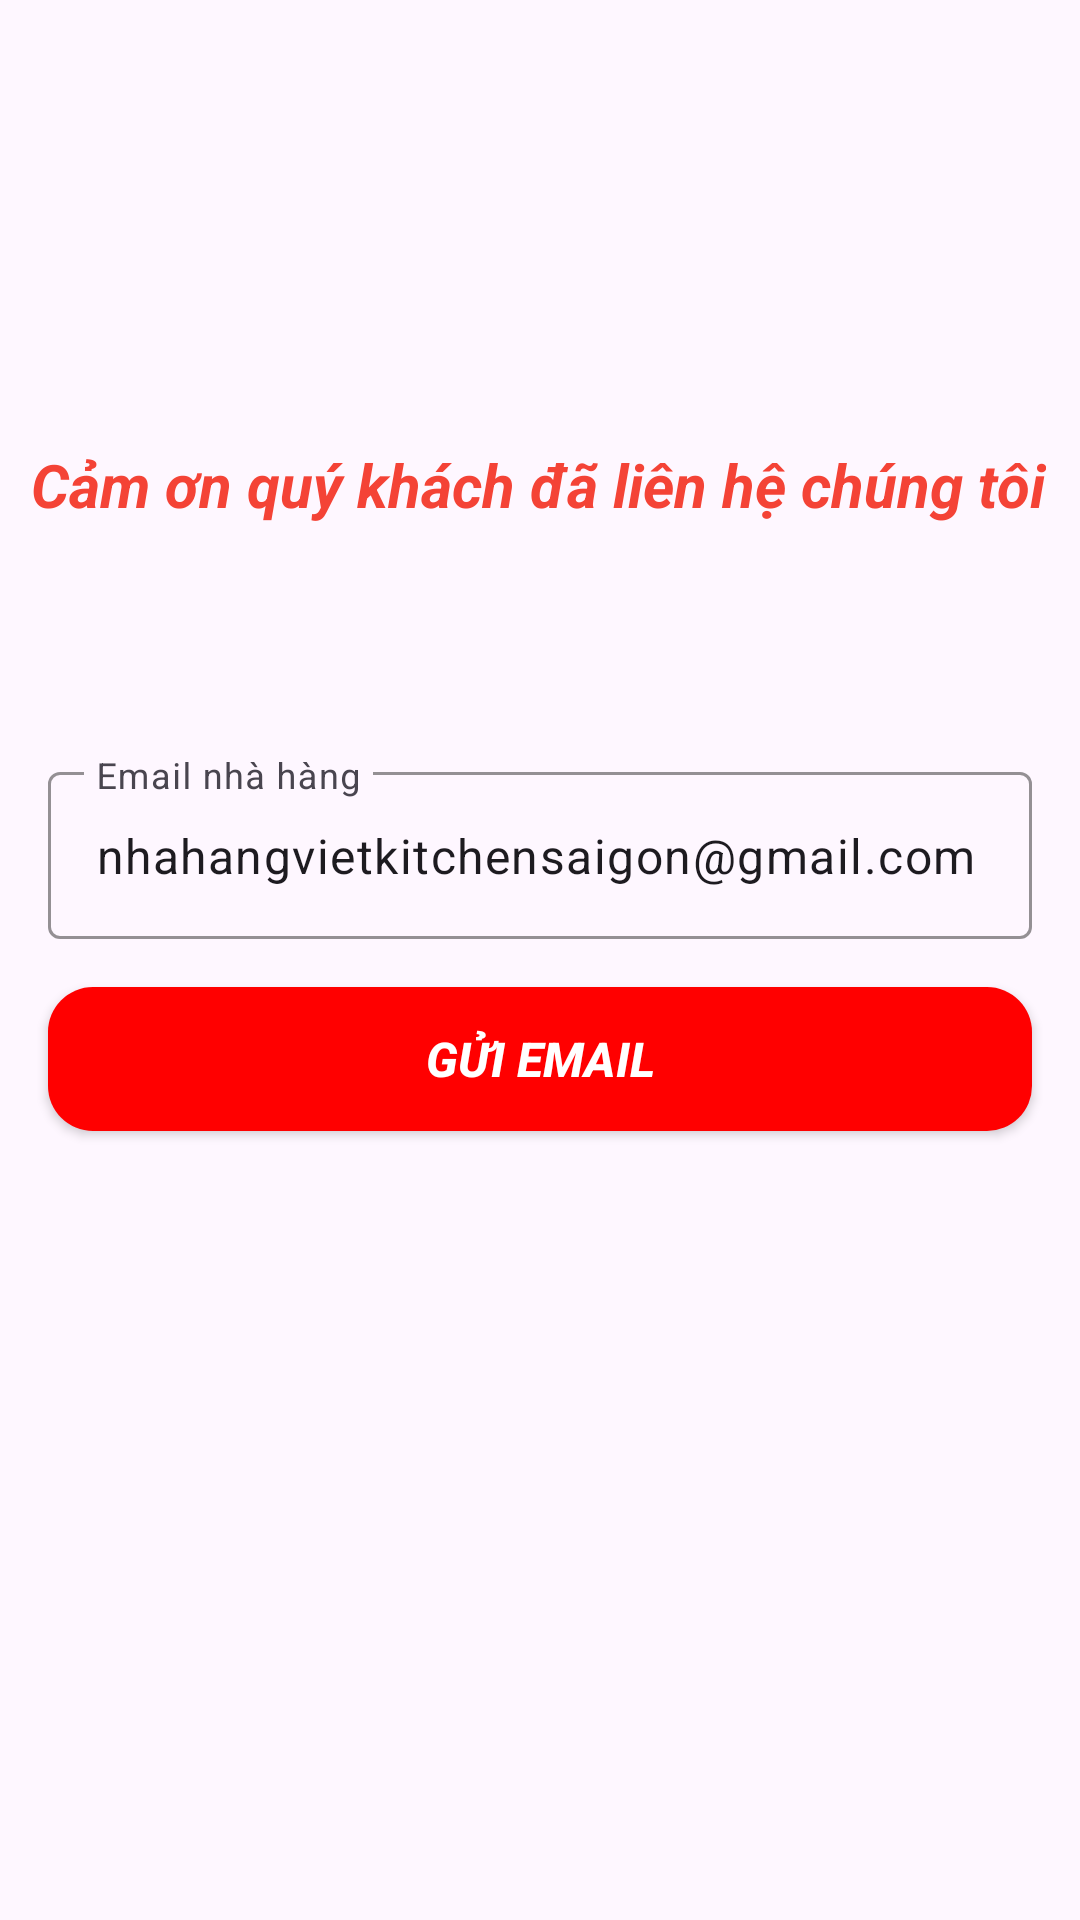

Produce the Android XML layout that renders to this screen, including the resource entries it uses.
<!-- AndroidManifest.xml: application theme Theme.UngDungDatDoAnOnlineNHVietKitchenSG -->
<!-- res/layout/activity_email.xml -->
<?xml version="1.0" encoding="utf-8"?>
<androidx.constraintlayout.widget.ConstraintLayout
    xmlns:android="http://schemas.android.com/apk/res/android"
    xmlns:app="http://schemas.android.com/apk/res-auto"
    xmlns:tools="http://schemas.android.com/tools"
    android:id="@+id/mainLayout"
    android:layout_width="match_parent"
    android:layout_height="match_parent">

    

    <ImageButton
        android:id="@+id/backButtonh"
        android:layout_width="40dp"
        android:layout_height="40dp"

        android:layout_marginStart="24dp"
        android:layout_marginTop="24dp"
        android:layout_marginEnd="363dp"
        android:background="@android:color/transparent"
        android:scaleType="centerCrop"
        android:src="@drawable/baseline_keyboard_double_arrow_left_24"
        app:layout_constraintEnd_toEndOf="parent"
        app:layout_constraintStart_toStartOf="parent"
        app:layout_constraintTop_toTopOf="parent" />


    <TextView
        android:id="@+id/statusMoney"
        android:layout_width="wrap_content"
        android:layout_height="wrap_content"
        android:layout_marginStart="34dp"
        android:layout_marginTop="148dp"
        android:layout_marginEnd="35dp"
        android:layout_marginBottom="77dp"
        android:text="Cảm ơn quý khách đã liên hệ chúng tôi"
        android:textColor="#F44336"
        android:textSize="20sp"
        android:textStyle="bold|italic"
        app:layout_constraintBottom_toTopOf="@+id/textInputLayout"
        app:layout_constraintEnd_toEndOf="parent"
        app:layout_constraintStart_toStartOf="parent"
        app:layout_constraintTop_toTopOf="parent" />

    <com.google.android.material.textfield.TextInputLayout
        android:id="@+id/textInputLayout"
        android:layout_width="0dp"
        android:layout_height="wrap_content"
        android:layout_marginStart="16dp"
        android:layout_marginTop="252dp"
        android:layout_marginEnd="16dp"
        android:hint="Email nhà hàng"
        app:boxStrokeColor="@color/teal_700"
        app:layout_constraintEnd_toEndOf="parent"
        app:layout_constraintStart_toStartOf="parent"
        app:layout_constraintTop_toTopOf="parent">

        <com.google.android.material.textfield.TextInputEditText
            android:id="@+id/edtnhapemail"
            android:layout_width="match_parent"
            android:layout_height="wrap_content"
            android:editable="false"
            android:text="nhahangvietkitchensaigon@gmail.com" />

    </com.google.android.material.textfield.TextInputLayout>

    
    <androidx.appcompat.widget.AppCompatButton
        android:id="@+id/btnSendEmail"
        android:layout_width="0dp"
        android:layout_height="wrap_content"
        android:layout_marginStart="16dp"
        android:layout_marginTop="16dp"
        android:layout_marginEnd="16dp"
        android:background="@drawable/maubutton"
        android:text="Gửi email"
        android:textColor="@color/white"
        android:textSize="16sp"
        android:textStyle="bold|italic"
        app:icon="@android:drawable/ic_menu_send"
        app:iconGravity="textStart"
        app:layout_constraintEnd_toEndOf="parent"
        app:layout_constraintStart_toStartOf="parent"
        app:layout_constraintTop_toBottomOf="@+id/textInputLayout" />

</androidx.constraintlayout.widget.ConstraintLayout>
<!-- resources referenced by this layout -->
<resources>
  <color name="teal_700">#FF018786</color>
  <color name="white">#FFFFFFFF</color>
  <!-- drawable maubutton (drawable) -->
  <?xml version="1.0" encoding="utf-8"?>
  <shape xmlns:android="http://schemas.android.com/apk/res/android">
  <gradient android:angle="-45" android:startColor="#FF0000" android:endColor="#FF0000"/>
      <corners android:radius="15dp"/>
  </shape>
  <style name="Theme.UngDungDatDoAnOnlineNHVietKitchenSG" parent="Base.Theme.UngDungDatDoAnOnlineNHVietKitchenSG" />
  <style name="Base.Theme.UngDungDatDoAnOnlineNHVietKitchenSG" parent="Theme.Material3.DayNight.NoActionBar">
          
          
      </style>
</resources>
